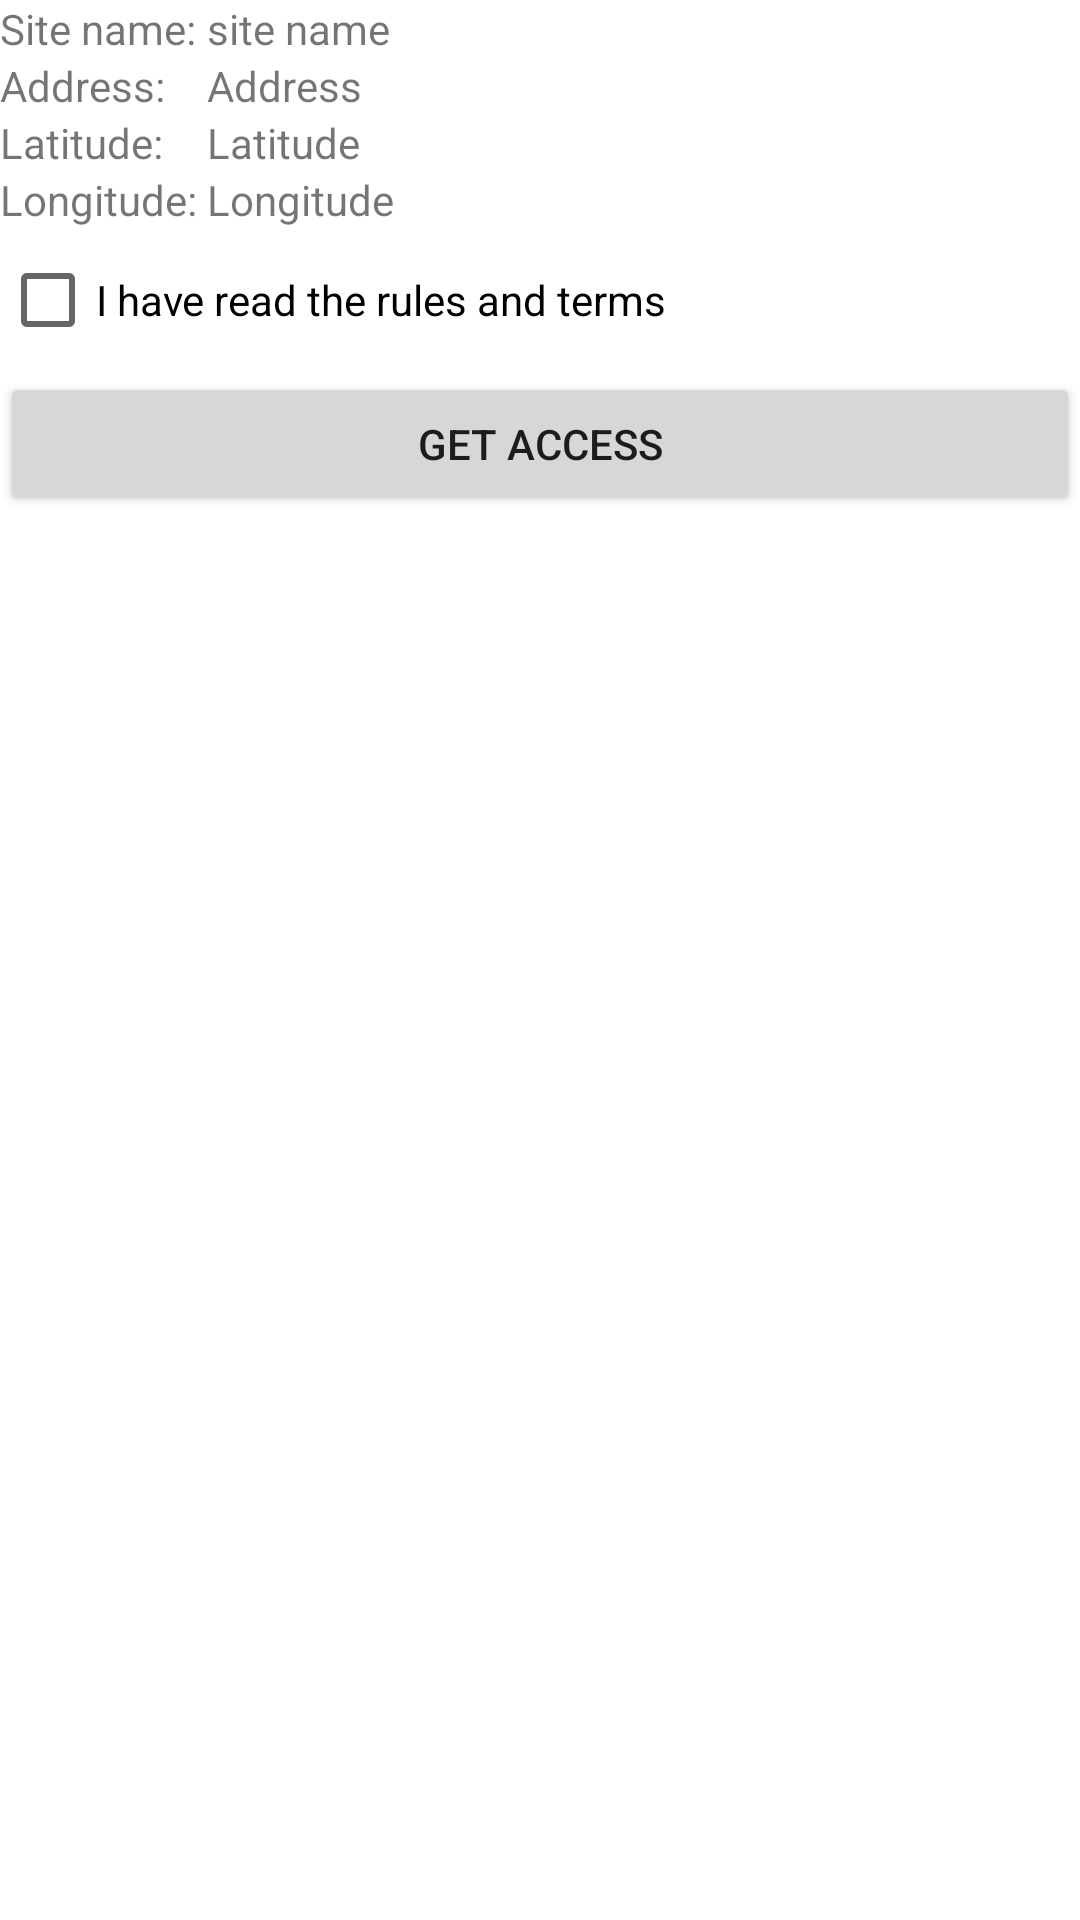

The Android layout XML behind this screen, and the referenced resources:
<!-- AndroidManifest.xml: application theme Theme.Assignment2 -->
<!-- res/layout/activity_get_access.xml -->
<?xml version="1.0" encoding="utf-8"?>
<LinearLayout xmlns:android="http://schemas.android.com/apk/res/android"
    xmlns:app="http://schemas.android.com/apk/res-auto"
    xmlns:tools="http://schemas.android.com/tools"
    android:layout_width="match_parent"
    android:layout_height="match_parent"
    tools:context=".controller.GetAccess"
    android:orientation="vertical">


    <TableLayout
        android:layout_width="match_parent"
        android:layout_height="match_parent">
        <TableRow
            android:layout_width="match_parent"
            android:layout_height="match_parent">
            <TextView
                android:layout_width="match_parent"
                android:layout_height="match_parent"
                android:text="Site name: " />

            <TextView
                android:id="@+id/access_site_name"
                android:layout_width="match_parent"
                android:layout_height="match_parent"
                android:text="site name" />

        </TableRow>

        <TableRow
            android:layout_width="match_parent"
            android:layout_height="match_parent">

            <TextView
                android:layout_width="match_parent"
                android:layout_height="match_parent"
                android:text="Address: " />

            <TextView
                android:id="@+id/access_address"
                android:layout_width="match_parent"
                android:layout_height="match_parent"
                android:text="Address" />
        </TableRow>

        <TableRow
            android:layout_width="match_parent"
            android:layout_height="match_parent">

            <TextView
                android:layout_width="match_parent"
                android:layout_height="match_parent"
                android:text="Latitude: " />

            <TextView
                android:id="@+id/access_latitude"
                android:layout_width="match_parent"
                android:layout_height="match_parent"
                android:text="Latitude" />
        </TableRow>


        <TableRow
            android:layout_width="match_parent"
            android:layout_height="match_parent">

            <TextView
                android:layout_width="match_parent"
                android:layout_height="match_parent"
                android:text="Longitude: " />

            <TextView
                android:id="@+id/access_longitude"
                android:layout_width="match_parent"
                android:layout_height="match_parent"
                android:text="Longitude" />
        </TableRow>

        <TableRow
            android:id="@+id/owner_access_row"
            android:layout_width="match_parent"
            android:layout_height="match_parent"
            android:visibility="gone">

        <TextView
            android:layout_width="match_parent"
            android:layout_height="match_parent"
            android:text="Owner: " />

        <TextView
            android:id="@+id/access_owner"
            android:layout_width="match_parent"
            android:layout_height="match_parent" />
        </TableRow>


        <TableRow
            android:id="@+id/row_participants_access"
            android:layout_width="match_parent"
            android:layout_height="match_parent"
            android:visibility="gone">

            <TextView
                android:layout_width="match_parent"
                android:layout_height="match_parent"
                android:text="Participants: " />

            <TextView
                android:id="@+id/access_participants"
                android:layout_width="match_parent"
                android:layout_height="match_parent"
                android:text="No one yet." />

        </TableRow>

        <CheckBox
            android:layout_width="match_parent"
            android:layout_height="wrap_content"
            android:id="@+id/checkbox_access"
            android:text="I have read the rules and terms"/>

        <Button
            android:id="@+id/access_btn"
            android:layout_height="wrap_content"
            android:layout_width="match_parent"
            android:text="Get access"/>

    </TableLayout>

</LinearLayout>
<!-- resources referenced by this layout -->
<resources>
  <style name="Theme.Assignment2" parent="Theme.MaterialComponents.DayNight.NoActionBar">
          
          <item name="colorPrimary">@color/green</item>
          <item name="colorPrimaryVariant">#64A814</item>
          <item name="colorOnPrimary">@color/white</item>
          
          <item name="colorSecondary">@color/teal_200</item>
          <item name="colorSecondaryVariant">@color/teal_700</item>
          <item name="colorOnSecondary">@color/black</item>
          
          <item name="android:statusBarColor" tools:targetApi="l">?attr/colorPrimaryVariant</item>
          
      </style>
  <color name="green">#8BC34A</color>
  <color name="white">#FFFFFFFF</color>
  <color name="teal_200">#FF03DAC5</color>
  <color name="teal_700">#FF018786</color>
  <color name="black">#FF000000</color>
</resources>
